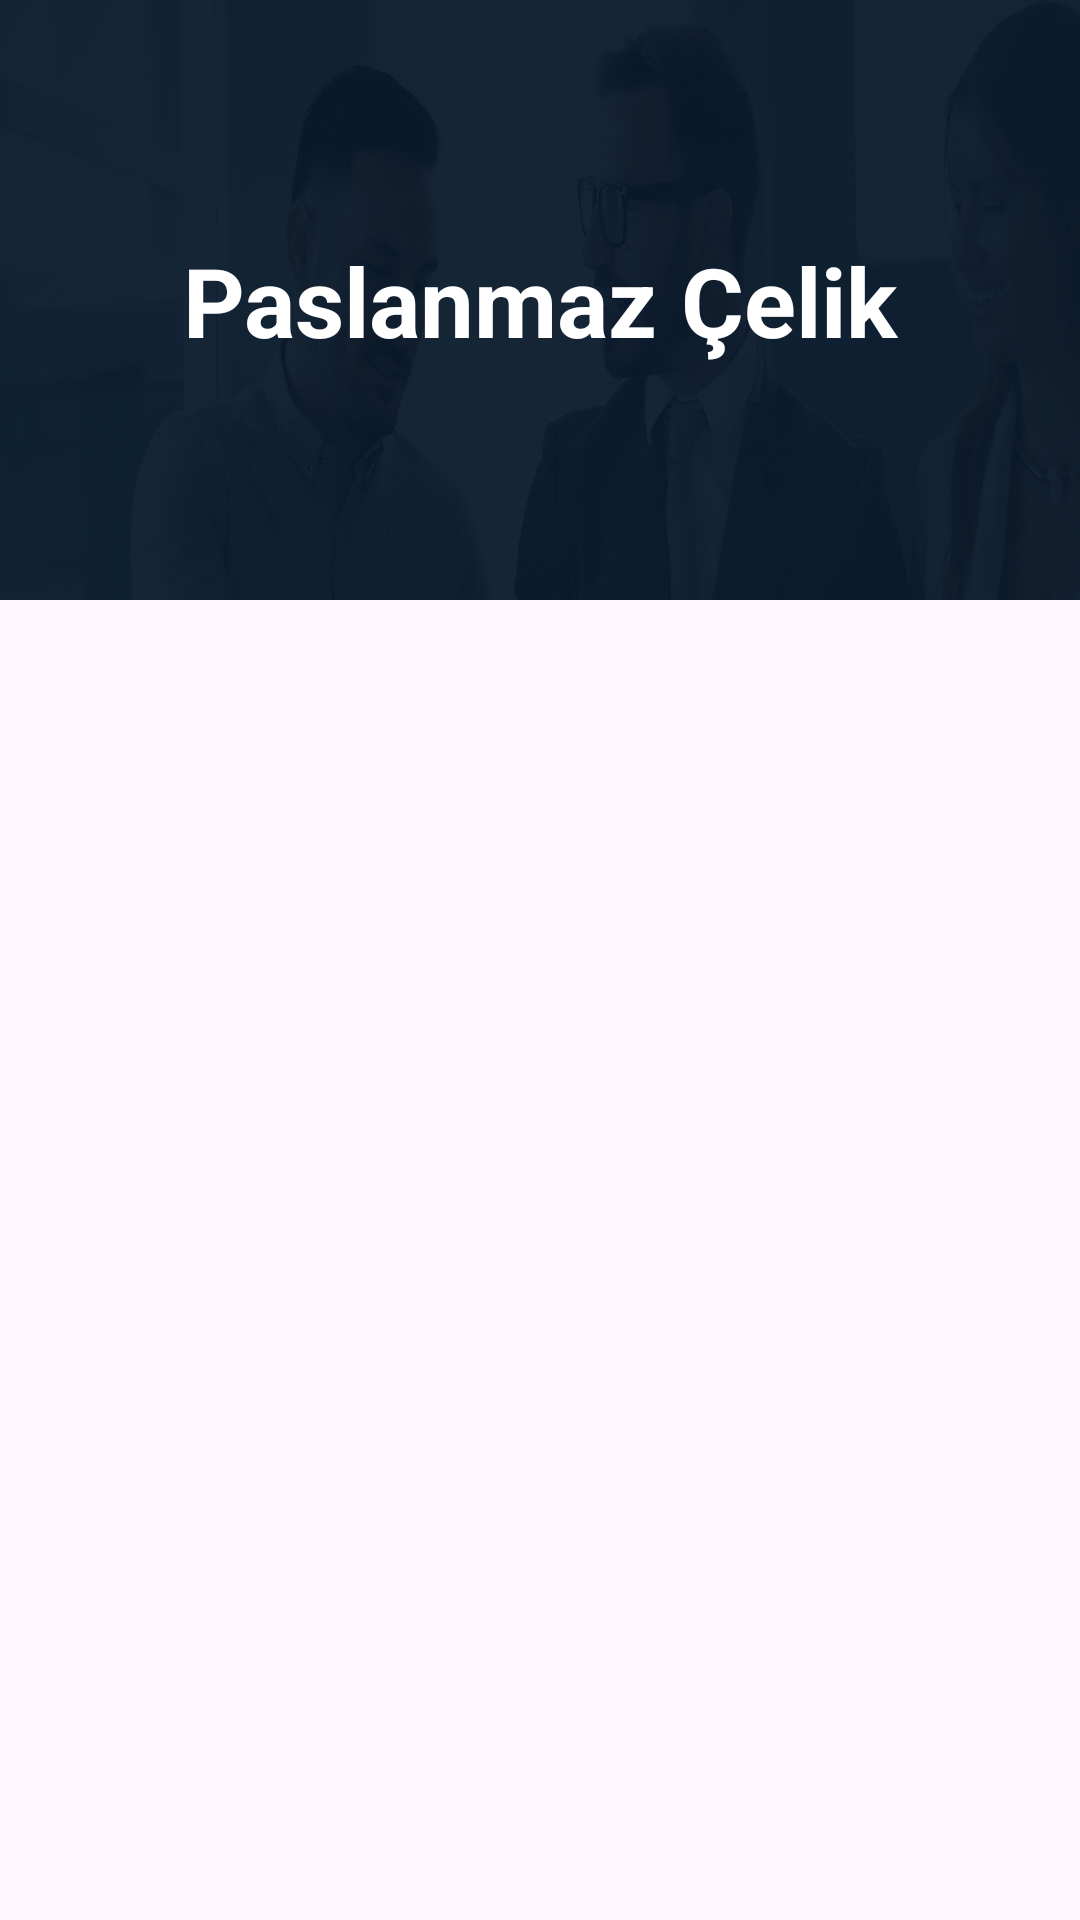

Reconstruct the res/layout file that produces this screen, plus the resources it refers to.
<!-- AndroidManifest.xml: application theme Theme.CNCTorna -->
<!-- res/layout/fragment_stainless_steel.xml -->
<?xml version="1.0" encoding="utf-8"?>
<androidx.constraintlayout.widget.ConstraintLayout
    xmlns:android="http://schemas.android.com/apk/res/android"
    xmlns:app="http://schemas.android.com/apk/res-auto"
    android:layout_width="match_parent"
    android:layout_height="match_parent">

    <ImageView
        android:id="@+id/headerImageView"
        android:layout_width="match_parent"
        android:layout_height="200dp"
        android:src="@drawable/picheader"
        android:scaleType="fitXY"
        app:layout_constraintEnd_toEndOf="parent"
        app:layout_constraintStart_toStartOf="parent"
        app:layout_constraintTop_toTopOf="parent" />

    <TextView
        android:id="@+id/headerTextView"
        android:layout_width="wrap_content"
        android:layout_height="wrap_content"
        android:text="@string/stainless_steel"
        android:textColor="@color/white"
        android:textSize="32sp"
        android:textStyle="bold"
        app:layout_constraintBottom_toBottomOf="@+id/headerImageView"
        app:layout_constraintEnd_toEndOf="@+id/headerImageView"
        app:layout_constraintStart_toStartOf="@+id/headerImageView"
        app:layout_constraintTop_toTopOf="@+id/headerImageView" />

    <androidx.recyclerview.widget.RecyclerView
        android:id="@+id/recyclerView"
        android:layout_width="0dp"
        android:layout_height="0dp"
        app:layout_constraintBottom_toBottomOf="parent"
        app:layout_constraintEnd_toEndOf="parent"
        app:layout_constraintStart_toStartOf="parent"
        app:layout_constraintTop_toBottomOf="@+id/headerImageView" />
</androidx.constraintlayout.widget.ConstraintLayout>
<!-- resources referenced by this layout -->
<resources>
  <color name="white">#FFFFFFFF</color>
  <!-- drawable picheader: jpg bitmap (drawable, 47489 bytes) -->
  <string name="stainless_steel">Paslanmaz Çelik</string>
  <style name="Theme.CNCTorna" parent="Base.Theme.CNCTorna" />
  <style name="Base.Theme.CNCTorna" parent="Theme.Material3.DayNight.NoActionBar">
          
          
      </style>
</resources>
